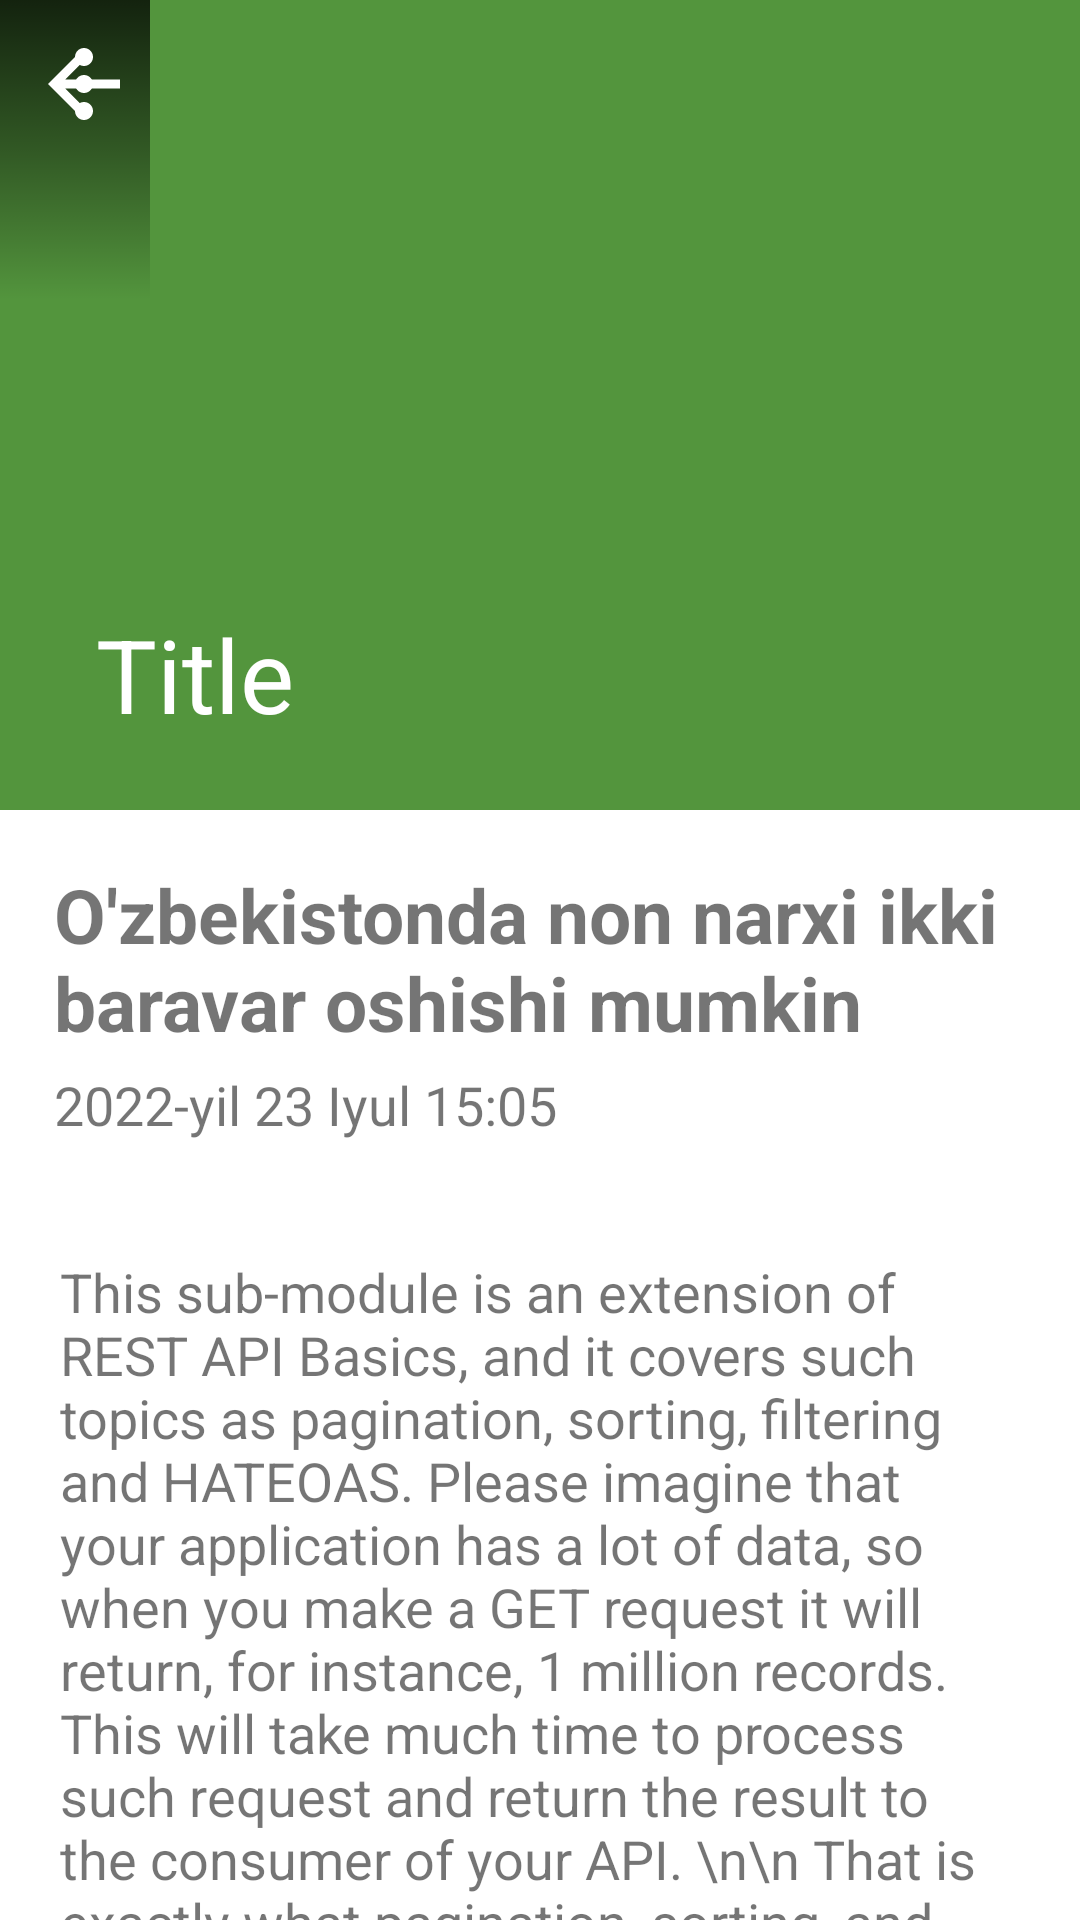

Here is an Android app screen rendered from its layout file. Give the layout XML and the strings, colors and styles it references.
<!-- AndroidManifest.xml: application theme Theme.OliyMahad -->
<!-- res/layout/course_page_activity.xml -->
<?xml version="1.0" encoding="utf-8"?>
<androidx.coordinatorlayout.widget.CoordinatorLayout xmlns:android="http://schemas.android.com/apk/res/android"
    xmlns:app="http://schemas.android.com/apk/res-auto"
    xmlns:tools="http://schemas.android.com/tools"
    android:layout_width="match_parent"
    android:layout_height="match_parent"
    android:orientation="vertical">

    //bar
    
    
    
    
    
    

    <com.google.android.material.appbar.AppBarLayout
        android:layout_width="match_parent"
        android:layout_height="wrap_content"
        android:id="@+id/appBarLayout"
        android:theme="@style/ThemeOverlay.AppCompat.Dark.ActionBar"
        >
        <com.google.android.material.appbar.CollapsingToolbarLayout
            android:layout_width="match_parent"
            android:layout_height="wrap_content"
            app:layout_scrollFlags="scroll|snap|exitUntilCollapsed"
            app:contentScrim="@color/green"
            app:title="Title"
            >

            


            <FrameLayout
                android:layout_width="wrap_content"
                android:layout_height="wrap_content">

                <ImageView
                    android:id="@+id/imageUrl"
                    android:layout_width="match_parent"
                    android:layout_height="270dp"
                    android:background="@drawable/no_image"
                    android:scaleType="centerCrop" />

                <androidx.constraintlayout.widget.ConstraintLayout
                    android:layout_width="match_parent"
                    android:layout_height="100dp"
                    android:background="@drawable/bar_gradient_background"
                    android:padding="10dp">

                    <ImageView
                        android:layout_width="wrap_content"
                        android:layout_height="wrap_content"
                        android:src="@drawable/ic_back"
                        app:layout_constraintStart_toStartOf="parent"
                        app:layout_constraintTop_toTopOf="parent"
                        tools:layout_editor_absoluteY="5dp" />

                    <ImageView
                        android:layout_width="wrap_content"
                        android:layout_height="wrap_content"
                        android:src="@drawable/ic_more_vert"
                        app:layout_constraintEnd_toEndOf="parent"
                        app:layout_constraintBaseline_toTopOf="parent"
                        tools:layout_editor_absoluteY="5dp"
                        />


                </androidx.constraintlayout.widget.ConstraintLayout>
            </FrameLayout>

            <androidx.appcompat.widget.Toolbar
                android:layout_width="match_parent"
                android:layout_height="?attr/actionBarSize"
                app:popupTheme="@style/ThemeOverlay.AppCompat.Dark"
                />

        </com.google.android.material.appbar.CollapsingToolbarLayout>


    </com.google.android.material.appbar.AppBarLayout>

    <androidx.core.widget.NestedScrollView
        android:layout_width="match_parent"
        android:layout_height="match_parent"
        app:layout_behavior="@string/appbar_scrolling_view_behavior">

        <LinearLayout
            android:layout_width="wrap_content"
            android:layout_height="match_parent">

            <androidx.core.widget.NestedScrollView
                android:layout_width="match_parent"
                android:layout_height="match_parent">




                <LinearLayout
                    android:layout_width="match_parent"
                    android:layout_height="match_parent"
                    android:orientation="vertical">


                    <LinearLayout
                        android:layout_width="match_parent"
                        android:layout_height="wrap_content"
                        android:orientation="vertical"
                        android:padding="18dp">

                        <TextView
                            android:id="@+id/postTitle"
                            android:layout_width="match_parent"
                            android:layout_height="wrap_content"
                            android:text="O'zbekistonda non narxi ikki baravar oshishi mumkin"
                            android:textSize="25dp"
                            android:textStyle="bold" />

                        <TextView
                            android:id="@+id/postDate"
                            android:layout_width="match_parent"
                            android:layout_height="wrap_content"
                            android:layout_marginTop="5dp"
                            android:text="2022-yil 23 Iyul 15:05"
                            android:textSize="18dp" />

                    </LinearLayout>



                    <LinearLayout
                        android:layout_width="match_parent"
                        android:layout_height="wrap_content"
                        android:padding="20dp">

                        <TextView
                            android:id="@+id/postContext"
                            android:layout_width="match_parent"
                            android:layout_height="wrap_content"
                            android:text="This sub-module is an extension of REST API Basics, and it covers such topics as pagination, sorting, filtering and HATEOAS. Please imagine that your application has a lot of data, so when you make a GET request it will return, for instance, 1 million records. This will take much time to process such request and return the result to the consumer of your API. \n\n That is exactly what pagination, sorting, and filtering can solve. The other topic is HATEOAS what stands for the phrase . When you are viewing a web page, you see data on it and can perform some actions with this data. In REST when you request a resource you get the details of the resource in the response. Along with it you can send the operations that you can perform on the resource. And this is what HATEOAS does."
                            android:textSize="18sp" />
                    </LinearLayout>

                </LinearLayout>

            </androidx.core.widget.NestedScrollView>

        </LinearLayout>

    </androidx.core.widget.NestedScrollView>


    
    //body

</androidx.coordinatorlayout.widget.CoordinatorLayout>
<!-- resources referenced by this layout -->
<resources>
  <color name="green">#53953D</color>
  <!-- drawable bar_gradient_background (drawable) -->
  <?xml version="1.0" encoding="utf-8"?>
  <selector xmlns:android="http://schemas.android.com/apk/res/android">
      <item>
          <shape xmlns:android="http://schemas.android.com/apk/res/android">
              <gradient android:angle="270"
                  android:endColor="#00000000"
                  android:centerColor="#68000000"
                  android:startColor="#C4000000" />
          </shape>
      </item>
  </selector>
  <!-- drawable ic_back (drawable) -->
  <vector xmlns:android="http://schemas.android.com/apk/res/android"
      android:width="30dp"
      android:height="30dp"
      android:tint="#FFFFFF"
      android:viewportWidth="20"
      android:viewportHeight="20">
      <path
          android:fillColor="@android:color/white"
          android:pathData="M20,11H7.83l5.59,-5.59L12,4l-8,8 8,8 1.41,-1.41L7.83,13H20v-2z" />
  </vector>
  <!-- drawable ic_more_vert (drawable) -->
  <vector xmlns:android="http://schemas.android.com/apk/res/android"
      android:width="30dp"
      android:height="30dp"
      android:tint="#FFFFFF"
      android:viewportWidth="20"
      android:viewportHeight="20">
      <path
          android:fillColor="@android:color/white"
          android:pathData="M12,8c1.1,0 2,-0.9 2,-2s-0.9,-2 -2,-2 -2,0.9 -2,2 0.9,2 2,2zM12,10c-1.1,0 -2,0.9 -2,2s0.9,2 2,2 2,-0.9 2,-2 -0.9,-2 -2,-2zM12,16c-1.1,0 -2,0.9 -2,2s0.9,2 2,2 2,-0.9 2,-2 -0.9,-2 -2,-2z" />
  </vector>
  <style name="Theme.OliyMahad" parent="Theme.MaterialComponents.DayNight.NoActionBar">
          
          <item name="colorPrimary">@color/green</item>
          <item name="colorPrimaryVariant">@color/green</item>
          <item name="colorOnPrimary">@color/white</item>
          
          <item name="colorSecondary">@color/deep_green</item>
          <item name="colorSecondaryVariant">@color/teal_700</item>
          <item name="colorOnSecondary">@color/black</item>
          
          <item name="android:statusBarColor" tools:targetApi="l">?attr/colorPrimaryVariant</item>
          
      </style>
  <color name="white">#FFFFFFFF</color>
  <color name="deep_green">#60AE62</color>
  <color name="teal_700">#1AA1A0</color>
  <color name="black">#FF000000</color>
</resources>
